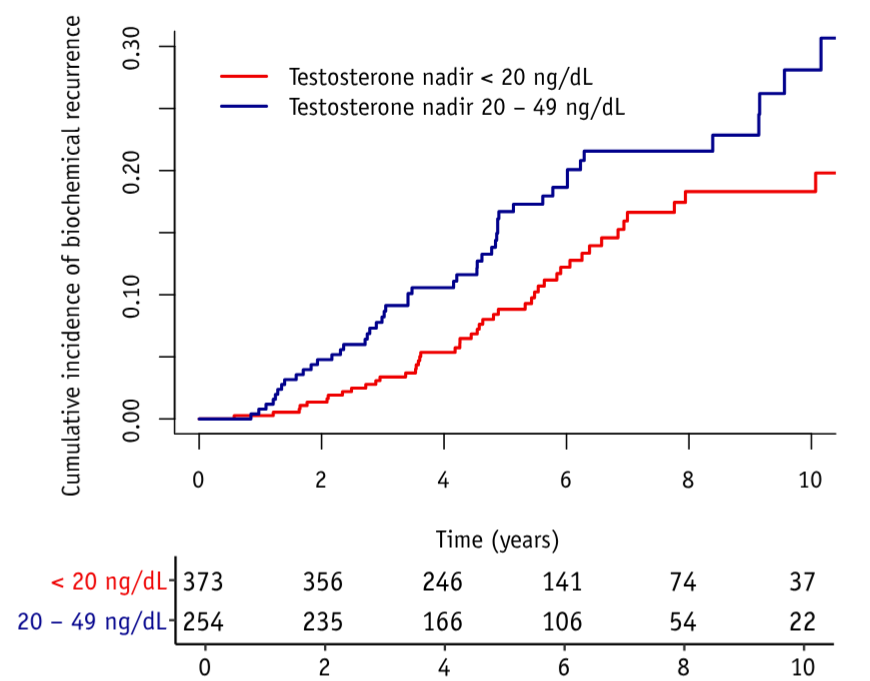

The data file committed next to this chart (first rows):
Testosterone<20, , Testosterone20-50, 
X, Y, X, Y
0.75, 0.003218, 0, 0.0004023
1, 0.003247, 0.25, 0.0004023
1.25, 0.005695, 0.5, 0.0004023
1.5, 0.005632, 0.75, 0.0004019
1.75, 0.0125, 1, 0.008605
2, 0.01368, 1.25, 0.01898
2.25, 0.01931, 1.5, 0.03178
2.5, 0.02384, 1.75, 0.03983
2.75, 0.02828, 2, 0.04788
3, 0.03377, 2.25, 0.05194
3.25, 0.03379, 2.5, 0.06034
3.5, 0.03742, 2.75, 0.06731
3.75, 0.05391, 3, 0.08303
4, 0.05391, 3.25, 0.09172
4.25, 0.06153, 3.5, 0.1061
4.5, 0.06882, 3.75, 0.1058
4.75, 0.08048, 4, 0.1058
5, 0.08851, 4.25, 0.1162
5.25, 0.08849, 4.5, 0.1159
5.5, 0.1025, 4.75, 0.1354
5.75, 0.1118, 5, 0.1674
6, 0.1221, 5.25, 0.1734
6.25, 0.1306, 5.5, 0.1734
6.5, 0.14, 5.75, 0.1807
6.75, 0.1464, 6, 0.1948
7, 0.1629, 6.25, 0.2075
7.25, 0.1666, 6.5, 0.216
7.5, 0.1666, 6.75, 0.216
7.75, 0.1709, 7, 0.216
8, 0.1834, 7.25, 0.216
8.25, 0.1834, 7.5, 0.216
8.5, 0.1834, 7.75, 0.216
8.75, 0.1834, 8, 0.216
9, 0.1834, 8.25, 0.216
9.25, 0.1834, 8.5, 0.2289
9.5, 0.1834, 8.75, 0.2289
9.75, 0.1834, 9, 0.2289
10, 0.1836, 9.25, 0.2623
10.25, 0.1983, 9.5, 0.2625
, , 9.75, 0.2812
, , 10, 0.2812
, , 10.25, 0.307
